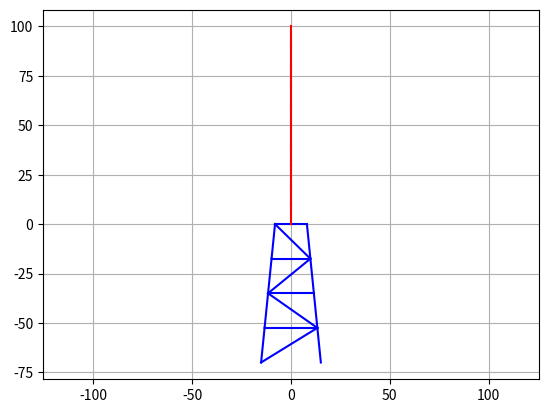

Generate this figure with matplotlib: (Note: this script raises an exception after producing the figure.)
import numpy as np
import matplotlib.pyplot as plt
import scipy.linalg as scp

# Input parameters
# Nacelle
Mass_Nacelle = 5000             # [kg]

# Pile
m_Pile = 1000                   # [kg/m]
EI_Pile = 1e9                   # [N.m2]
EA_Pile = 1e8                   # [N]
H_Pile = 100                    # [m]

# Jacket
m_Jacket = 100                  # [kg/m]
EI_Jacket = 1e7                 # [N.m2]
EA_Jacket = 1e6                 # [N]
H_Jacket = 70                   # [m]
Base_Jacket = 30.23             # [m]
Top_Jacket = 16.13              # [m]

# Define load parameters
f0 = 2                          # [Hz]
A0 = 0.1                        # [m]
T0 = 20                         # [s]

# Define output time vector
dt = 0.01                       # [s]
T = np.arange(0, 5*T0, dt)
nT = len(T)

# Define node coordinates
NodeCoord = ([-(Base_Jacket*4+Top_Jacket*0)/4/2,      -4*H_Jacket/4],  # Point 1
              [(Base_Jacket*4+Top_Jacket*0)/4/2,      -4*H_Jacket/4],  # Point 2
             [-(Base_Jacket*3+Top_Jacket*1)/4/2,      -3*H_Jacket/4],  # Point 3
              [(Base_Jacket*3+Top_Jacket*1)/4/2,      -3*H_Jacket/4],  # Point 4
             [-(Base_Jacket*2+Top_Jacket*2)/4/2,      -2*H_Jacket/4],  # Point 5
              [(Base_Jacket*2+Top_Jacket*2)/4/2,      -2*H_Jacket/4],  # Point 6
             [-(Base_Jacket*1+Top_Jacket*3)/4/2,      -1*H_Jacket/4],  # Point 7
              [(Base_Jacket*1+Top_Jacket*3)/4/2,      -1*H_Jacket/4],  # Point 8
             [-(Base_Jacket*0+Top_Jacket*4)/4/2,       0*H_Jacket/4],  # Point 9
                                             [0,       0*H_Jacket/4],  # Point 10
              [(Base_Jacket*0+Top_Jacket*4)/4/2,       0*H_Jacket/4],  # Point 11
                                             [0,                 10],  # Point 12
                                             [0,                 20],  # Point 13
                                             [0,                 30],  # Point 14
                                             [0,                 40],  # Point 15
                                             [0,                 50],  # Point 16
                                             [0,                 60],  # Point 17
                                             [0,                 70],  # Point 18
                                             [0,                 80],  # Point 19
                                             [0,                 90],  # Point 20
                                             [0,                100])  # Point 21
nNode = len(NodeCoord)

# Define elements (and their properties
#             NodeLeft    NodeRight          m         EA        EI
Elements = (         [1,            3,   m_Jacket,  EA_Jacket, EI_Jacket],
                     [1,            4,   m_Jacket,  EA_Jacket, EI_Jacket],
                     [2,            4,   m_Jacket,  EA_Jacket, EI_Jacket],
                     [3,            4,   m_Jacket,  EA_Jacket, EI_Jacket],
                     [3,            5,   m_Jacket,  EA_Jacket, EI_Jacket],
                     [5,            4,   m_Jacket,  EA_Jacket, EI_Jacket],
                     [4,            6,   m_Jacket,  EA_Jacket, EI_Jacket],
                     [5,            6,   m_Jacket,  EA_Jacket, EI_Jacket],
                     [5,            7,   m_Jacket,  EA_Jacket, EI_Jacket],
                     [5,            8,   m_Jacket,  EA_Jacket, EI_Jacket],
                     [6,            8,   m_Jacket,  EA_Jacket, EI_Jacket],
                     [7,            8,   m_Jacket,  EA_Jacket, EI_Jacket],
                     [7,            9,   m_Jacket,  EA_Jacket, EI_Jacket],
                     [9,            8,   m_Jacket,  EA_Jacket, EI_Jacket],
                     [8,           11,   m_Jacket,  EA_Jacket, EI_Jacket],
                     [9,           10,   m_Jacket,  EA_Jacket, EI_Jacket],
                    [10,           11,   m_Jacket,  EA_Jacket, EI_Jacket],
                    [10,           12,   m_Pile,    EA_Pile,   EI_Pile],
                    [12,           13,   m_Pile,    EA_Pile,   EI_Pile],
                    [13,           14,   m_Pile,    EA_Pile,   EI_Pile],
                    [14,           15,   m_Pile,    EA_Pile,   EI_Pile],
                    [15,           16,   m_Pile,    EA_Pile,   EI_Pile],
                    [16,           17,   m_Pile,    EA_Pile,   EI_Pile],
                    [17,           18,   m_Pile,    EA_Pile,   EI_Pile],
                    [18,           19,   m_Pile,    EA_Pile,   EI_Pile],
                    [19,           20,   m_Pile,    EA_Pile,   EI_Pile],
                    [20,           21,   m_Pile,    EA_Pile,   EI_Pile])
nElem = len(Elements)

plt.figure()
for iElem in np.arange(0, nElem):
    NodeLeft = Elements[iElem][0]-1
    NodeRight = Elements[iElem][1]-1
    m = Elements[iElem][2]
    EA = Elements[iElem][3]
    EI = Elements[iElem][4]
    if m == m_Jacket and EA == EA_Jacket and EI == EI_Jacket:
        c = 'b'
    elif m == m_Pile and EA == EA_Pile and EI == EI_Pile:
        c = 'r'
    else:
        print("ERROR: unknown material. Check your inputs.")
        break
    plt.plot([NodeCoord[NodeLeft][0], NodeCoord[NodeRight][0]], [NodeCoord[NodeLeft][1], NodeCoord[NodeRight][1]], c=c)
plt.axis('equal')
plt.grid()

nDof = 3*nNode              # 3 Degrees of freedom per node
K = np.zeros((nDof*nDof))
M = np.zeros((nDof*nDof))

from BeamMatrices import BeamMatricesJacket
for iElem in np.arange(0, nElem):
    # Get the nodes of the elements
    NodeLeft = Elements[iElem][0]-1
    NodeRight = Elements[iElem][1]-1
    
    # Get the degrees of freedom that correspond to each node
    Dofs_Left = 3*(NodeLeft) + np.arange(0, 3)
    Dofs_Right = 3*(NodeRight) + np.arange(0, 3)

    # Get the properties of the element
    m = Elements[iElem][2]
    EA = Elements[iElem][3]
    EI = Elements[iElem][4]

    # Calculate the matrices of the element
    Me, Ke = BeamMatricesJacket(m, EA, EI, ([NodeCoord[NodeLeft][0], NodeCoord[NodeLeft][1]], [NodeCoord[NodeRight][0], NodeCoord[NodeRight][1]]))

    # Assemble the matrices at the correct place
    nodes = np.append(Dofs_Left, Dofs_Right)
    for i in np.arange(0, 6):
        for j in np.arange(0, 6):
            ij = nodes[j] + nodes[i]*nDof
            M[ij] = M[ij] + Me[i, j]
            K[ij] = K[ij] + Ke[i, j]
            
# Reshape the global matrix from a 1-dimensional array to a 2-dimensional array
M = M.reshape((nDof, nDof))
K = K.reshape((nDof, nDof))

nacelle_node = nNode
nacelle_dof_h = 3*(nacelle_node-1)
nacelle_dof_v = 3*(nacelle_node-1)+1
M[nacelle_dof_h, nacelle_dof_h] += Mass_Nacelle
M[nacelle_dof_v, nacelle_dof_v] += Mass_Nacelle

# Look at the matrix structure
plt.figure()
plt.spy(M)
plt.title("Mass matrix")
plt.figure()
plt.spy(K)
plt.title("Stiffness matrix");


DofsP = np.arange(0, 6)          # prescribed DOFs
DofsF = np.arange(0, nDof)       # free DOFs
DofsF = np.delete(DofsF, DofsP)  # remove the fixed DOFs from the free DOFs array

# free & fixed array indices
fx = DofsF[:, np.newaxis]
fy = DofsF[np.newaxis, :]
bx = DofsP[:, np.newaxis]
by = DofsP[np.newaxis, :]

# Mass
M_FF = M[fx, fy]
M_FP = M[fx, by]
M_PF = M[bx, fy]
M_PP = M[bx, by]

# Stiffness
K_FF = K[fx, fy]
K_FP = K[fx, by]
K_PF = K[bx, fy]
K_PP = K[bx, by]

mat = np.dot(np.linalg.inv(M_FF), K_FF)
w2, vr = np.linalg.eig(mat)
w = np.sqrt(w2.real)
f = w/2/np.pi
len(f)

idx = f.argsort()#[::-1]  
f = f[idx]
vr_sorted = vr[:,idx]
ModalShape = np.zeros((nDof, len(f)))
ModalShape[6:, :] = vr_sorted

nMode = 9
plt.figure()
nCol = int(np.round(np.sqrt(nMode)))
nRow = int(np.ceil(nMode/nCol))
for iMode in np.arange(1, nMode + 1):
    plt.subplot(nRow, nCol, iMode)
    Shape = ModalShape[:, iMode]

    # Scale the mode such that maximum deformation is 10
    MaxTranslationx = np.max(np.abs(Shape[0::3]))
    MaxTranslationy = np.max(np.abs(Shape[1::3]))
    Shape[0::3] = Shape[0::3]/MaxTranslationx*10
    Shape[1::3] = Shape[1::3]/MaxTranslationy*10

    # Get the deformed shape
    DisplacedNode = ([i[0] for i in NodeCoord] + Shape[0::3], [i[1] for i in NodeCoord] + Shape[1::3])
    for iElem in np.arange(0, nElem):
        NodeLeft = Elements[iElem][0]-1
        NodeRight = Elements[iElem][1]-1
        m = Elements[iElem][2]
        EA = Elements[iElem][3]
        EI = Elements[iElem][4]
        if m == m_Jacket and EA == EA_Jacket and EI == EI_Jacket:
            c = 'b'
        elif m == m_Pile and EA == EA_Pile and EI == EI_Pile:
            c = 'r'
        else:
            print("ERROR: unknown material. Check your inputs.")
            break
        plt.plot([DisplacedNode[0][NodeLeft], DisplacedNode[0][NodeRight]], 
                    [DisplacedNode[1][NodeLeft], DisplacedNode[1][NodeRight]], c=c)
    plt.title("Mode "+str(iMode)+": f = "+str(round(f[iMode]))+" Hz")
    plt.axis('equal')

# automatically fix subplot spacing
plt.tight_layout()

PHI = vr_sorted[:,0:nMode]

Mm = np.zeros(nMode)
Km = np.zeros(nMode)
Cm = np.zeros(nMode)
ModalDampRatio = 0.01
# Compute your "nMode" entries of the modal mass, stiffness and damping
for iMode in np.arange(0,nMode):
    print('Computing Mode: ',iMode+1) # Starts at 0 off course
    Mm[iMode] = PHI[:,iMode].T @ M_FF @ PHI[:,iMode]
    Km[iMode] = PHI[:,iMode].T @ K_FF @ PHI[:,iMode]
    Cm[iMode] = 2*ModalDampRatio*np.sqrt(Mm[iMode]*Km[iMode])
    print('Mm = ',Mm[iMode],', Km = ', Km[iMode],', Cm = ', Cm[iMode])

# Define the boundary conditions
def ub(t, T0):
    if t <= T0:
        return A0*np.sin(2*np.pi*f0*t)*np.array([1, 0, 0, 1, 0, 0])
    else:
        return np.array([0, 0, 0, 0, 0, 0])
    # Note the change at T0. What effect will this have? 
def dub_dt2(t, T0):
    return -(2*np.pi*f0)**2*ub(t, T0)

def F(t):
    return -PHI.T @ ( K_FP @ ub(t,T0) + M_FP @ dub_dt2(t,T0) )

# Solve the resulting ODE:


# Show the result on the original coordinates
